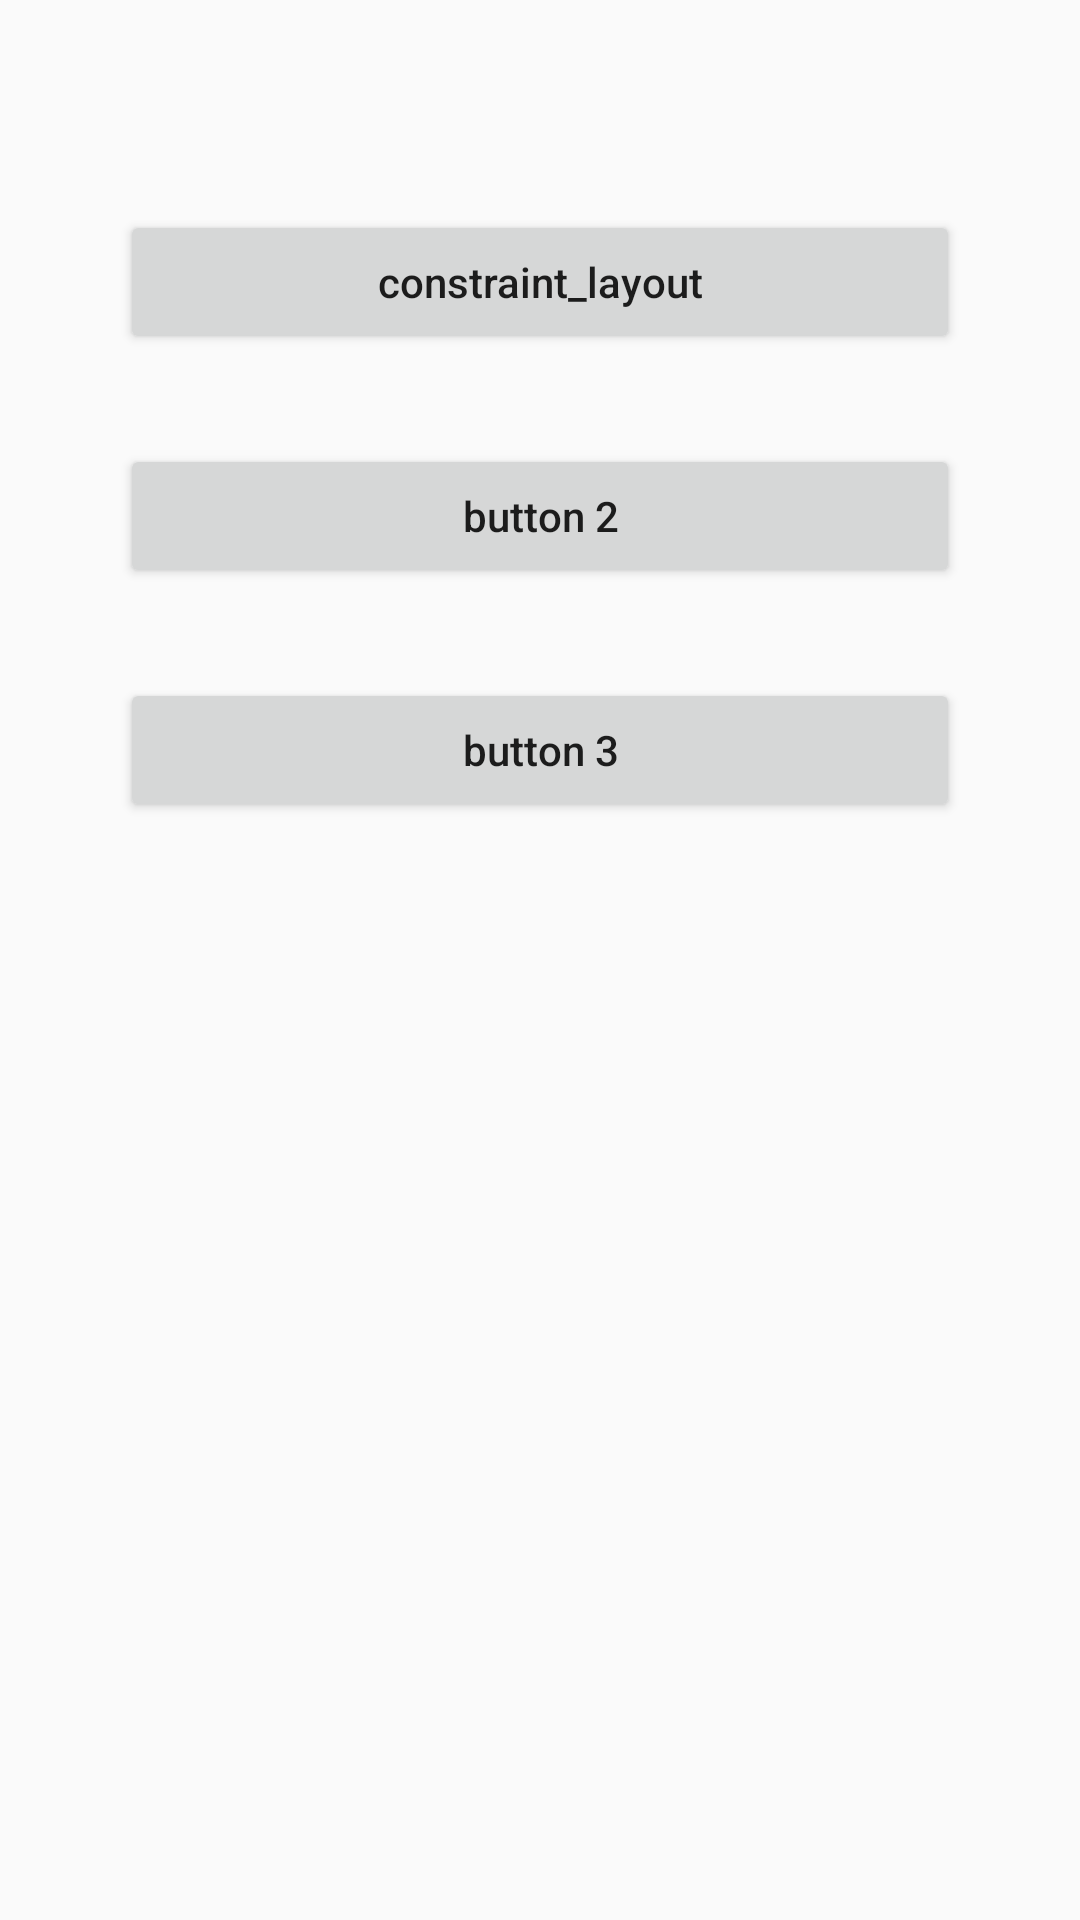

Here is an Android app screen rendered from its layout file. Give the layout XML and the strings, colors and styles it references.
<!-- AndroidManifest.xml: application theme AppTheme -->
<!-- res/layout/button_group.xml -->
<?xml version="1.0" encoding="utf-8"?>
<LinearLayout xmlns:android="http://schemas.android.com/apk/res/android"
    android:orientation="vertical"
    android:layout_width="match_parent"
    android:layout_height="match_parent"
    android:padding="40dp">

    <Button
        android:id="@+id/button"
        style="@style/Button"
        android:text="constraint_layout" />

    <Button
        android:id="@+id/button2"
        style="@style/Button"
        android:text="@string/button2" />

    <Button
        android:id="@+id/button3"
        style="@style/Button"
        android:text="@string/button3" />
</LinearLayout>
<!-- resources referenced by this layout -->
<resources>
  <string name="button2">button 2</string>
  <string name="button3">button 3</string>
  <style name="Button">
          <item name="android:layout_width">match_parent</item>
          <item name="android:layout_height">wrap_content</item>
          <item name="android:layout_marginTop">30dp</item>
          <item name="android:textAllCaps">false</item>
      </style>
  <style name="AppTheme" parent="Theme.AppCompat.Light.DarkActionBar">
          
          <item name="colorPrimary">@color/colorPrimary</item>
          <item name="colorPrimaryDark">@color/colorPrimaryDark</item>
          <item name="colorAccent">@color/colorAccent</item>
      </style>
  <!-- not gathered from this repository: default colours our renderer supplied (Android Studio template values) -->
  <color name="colorPrimary">#FF6200EE</color>
  <color name="colorPrimaryDark">#FF3700B3</color>
  <color name="colorAccent">#FF03DAC5</color>
</resources>
